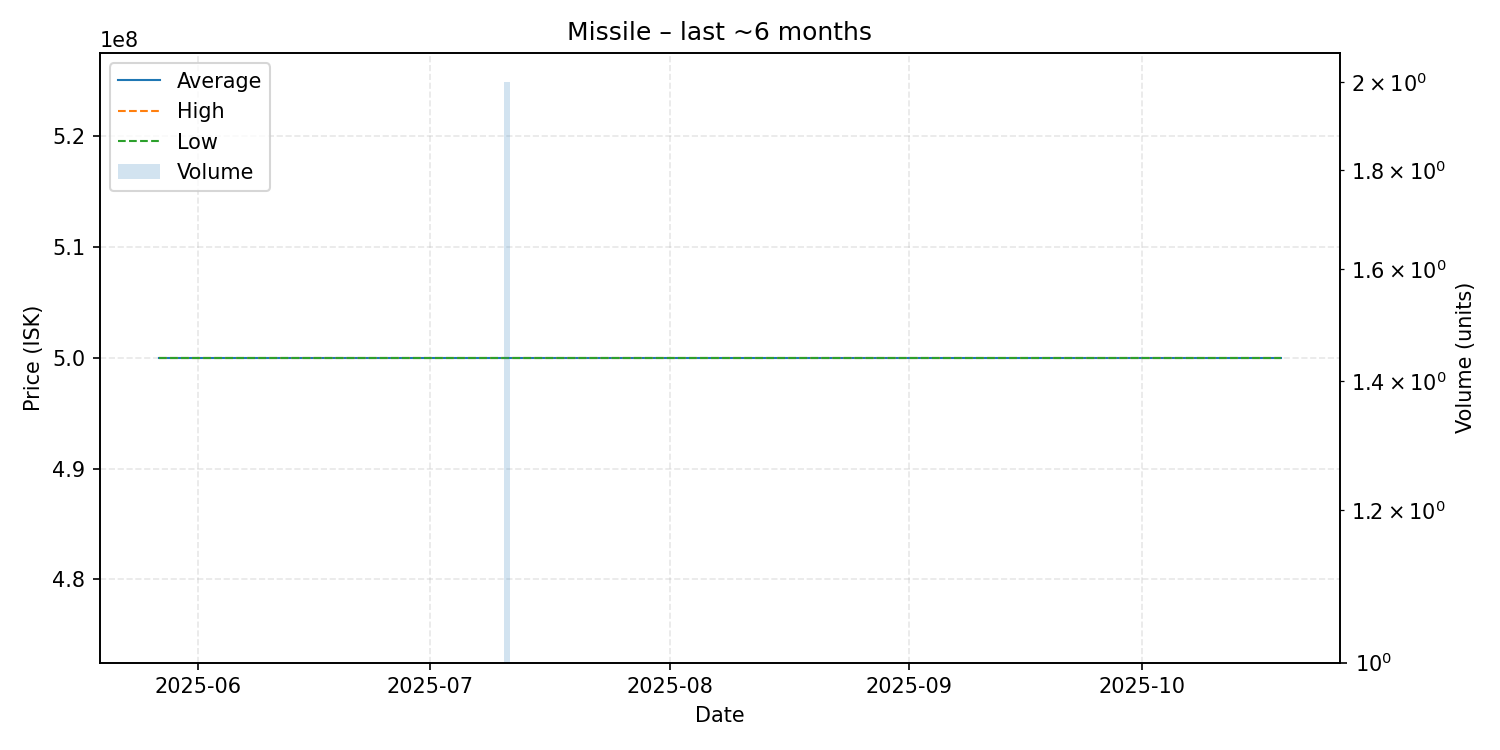

The table this chart was drawn from, first rows:
date, average, highest, lowest, order_count, volume
2025-05-27, 500000000, 500000000, 500000000, 1, 1
2025-06-11, 500000000, 500000000, 500000000, 1, 1
2025-07-01, 500000000, 500000000, 500000000, 1, 1
2025-07-08, 500000000, 500000000, 500000000, 1, 1
2025-07-11, 500000000, 500000000, 500000000, 1, 2
2025-07-15, 500000000, 500000000, 500000000, 1, 1
2025-07-23, 500000000, 500000000, 500000000, 1, 1
2025-08-08, 500000000, 500000000, 500000000, 1, 1
2025-09-05, 500000000, 500000000, 500000000, 1, 1
2025-09-19, 500000000, 500000000, 500000000, 1, 1
2025-10-19, 500000000, 500000000, 500000000, 1, 1
